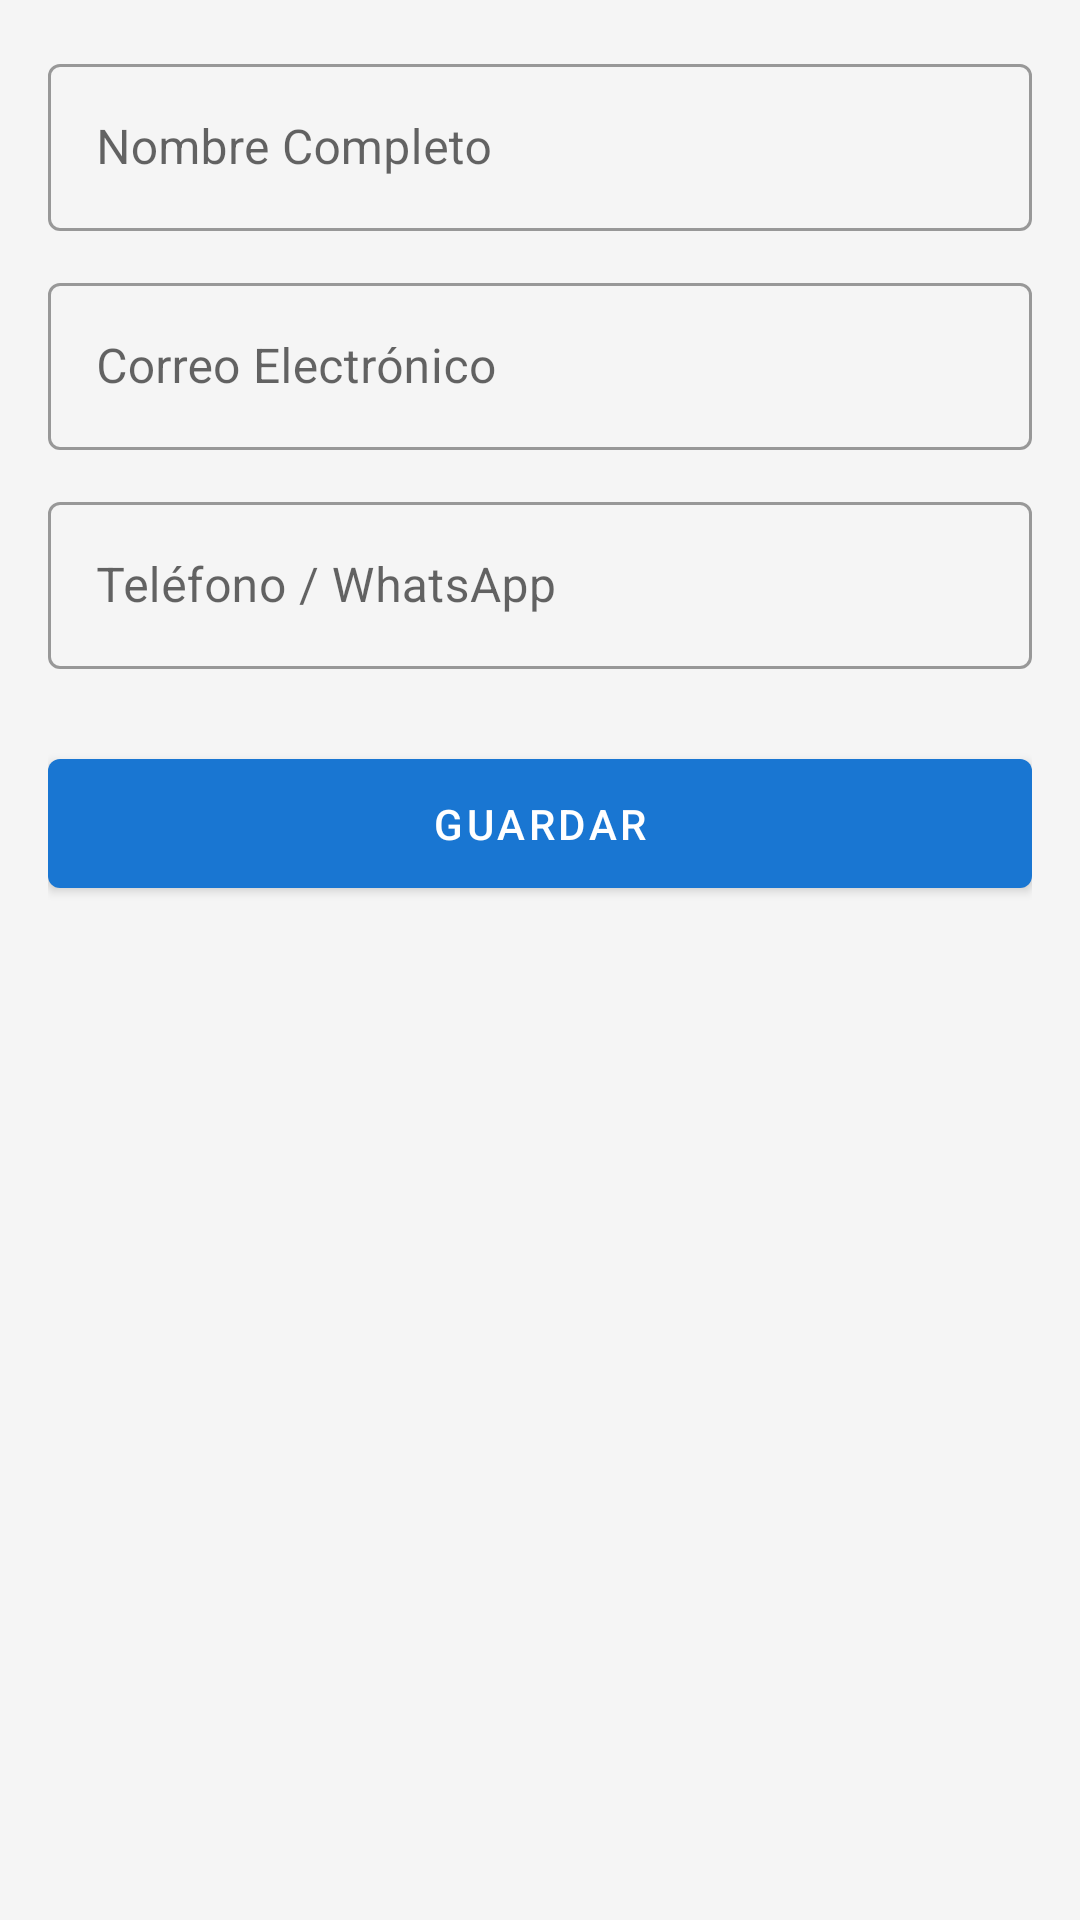

Layout XML and referenced resources for this Android screen:
<!-- AndroidManifest.xml: application theme Theme.ItsMe -->
<!-- res/layout/activity_client_form.xml -->
<?xml version="1.0" encoding="utf-8"?>
<ScrollView xmlns:android="http://schemas.android.com/apk/res/android"
    android:layout_width="match_parent" android:layout_height="match_parent"
    android:background="@color/colorBackground">
  <LinearLayout android:layout_width="match_parent" android:layout_height="wrap_content"
      android:orientation="vertical" android:padding="16dp">
    <com.google.android.material.textfield.TextInputLayout
        style="@style/Widget.MaterialComponents.TextInputLayout.OutlinedBox"
        android:layout_width="match_parent" android:layout_height="wrap_content"
        android:hint="Nombre Completo" android:layout_marginBottom="12dp">
      <com.google.android.material.textfield.TextInputEditText android:id="@+id/etFullName"
          android:layout_width="match_parent" android:layout_height="wrap_content"/>
    </com.google.android.material.textfield.TextInputLayout>
    <com.google.android.material.textfield.TextInputLayout
        style="@style/Widget.MaterialComponents.TextInputLayout.OutlinedBox"
        android:layout_width="match_parent" android:layout_height="wrap_content"
        android:hint="Correo Electrónico" android:layout_marginBottom="12dp">
      <com.google.android.material.textfield.TextInputEditText android:id="@+id/etEmail"
          android:layout_width="match_parent" android:layout_height="wrap_content"
          android:inputType="textEmailAddress"/>
    </com.google.android.material.textfield.TextInputLayout>
    <com.google.android.material.textfield.TextInputLayout
        style="@style/Widget.MaterialComponents.TextInputLayout.OutlinedBox"
        android:layout_width="match_parent" android:layout_height="wrap_content"
        android:hint="Teléfono / WhatsApp" android:layout_marginBottom="24dp">
      <com.google.android.material.textfield.TextInputEditText android:id="@+id/etPhone"
          android:layout_width="match_parent" android:layout_height="wrap_content"
          android:inputType="phone"/>
    </com.google.android.material.textfield.TextInputLayout>
    <com.google.android.material.button.MaterialButton android:id="@+id/btnSave"
        android:layout_width="match_parent" android:layout_height="wrap_content"
        android:text="Guardar" android:paddingTop="12dp" android:paddingBottom="12dp"/>
  </LinearLayout>
</ScrollView>
<!-- resources referenced by this layout -->
<resources>
  <color name="colorBackground">#F5F5F5</color>
  <style name="Theme.ItsMe" parent="Theme.MaterialComponents.Light.DarkActionBar">
          <item name="colorPrimary">@color/colorPrimary</item>
          <item name="colorPrimaryVariant">@color/colorPrimaryVariant</item>
          <item name="colorOnPrimary">@color/colorOnPrimary</item>
          <item name="colorSecondary">@color/colorSecondary</item>
          <item name="colorOnSecondary">@color/colorOnSecondary</item>
          <item name="android:statusBarColor">@color/colorPrimaryVariant</item>
      </style>
  <color name="colorPrimary">#1976D2</color>
  <color name="colorPrimaryVariant">#1565C0</color>
  <color name="colorOnPrimary">#FFFFFF</color>
  <color name="colorSecondary">#FF4081</color>
  <color name="colorOnSecondary">#FFFFFF</color>
</resources>
